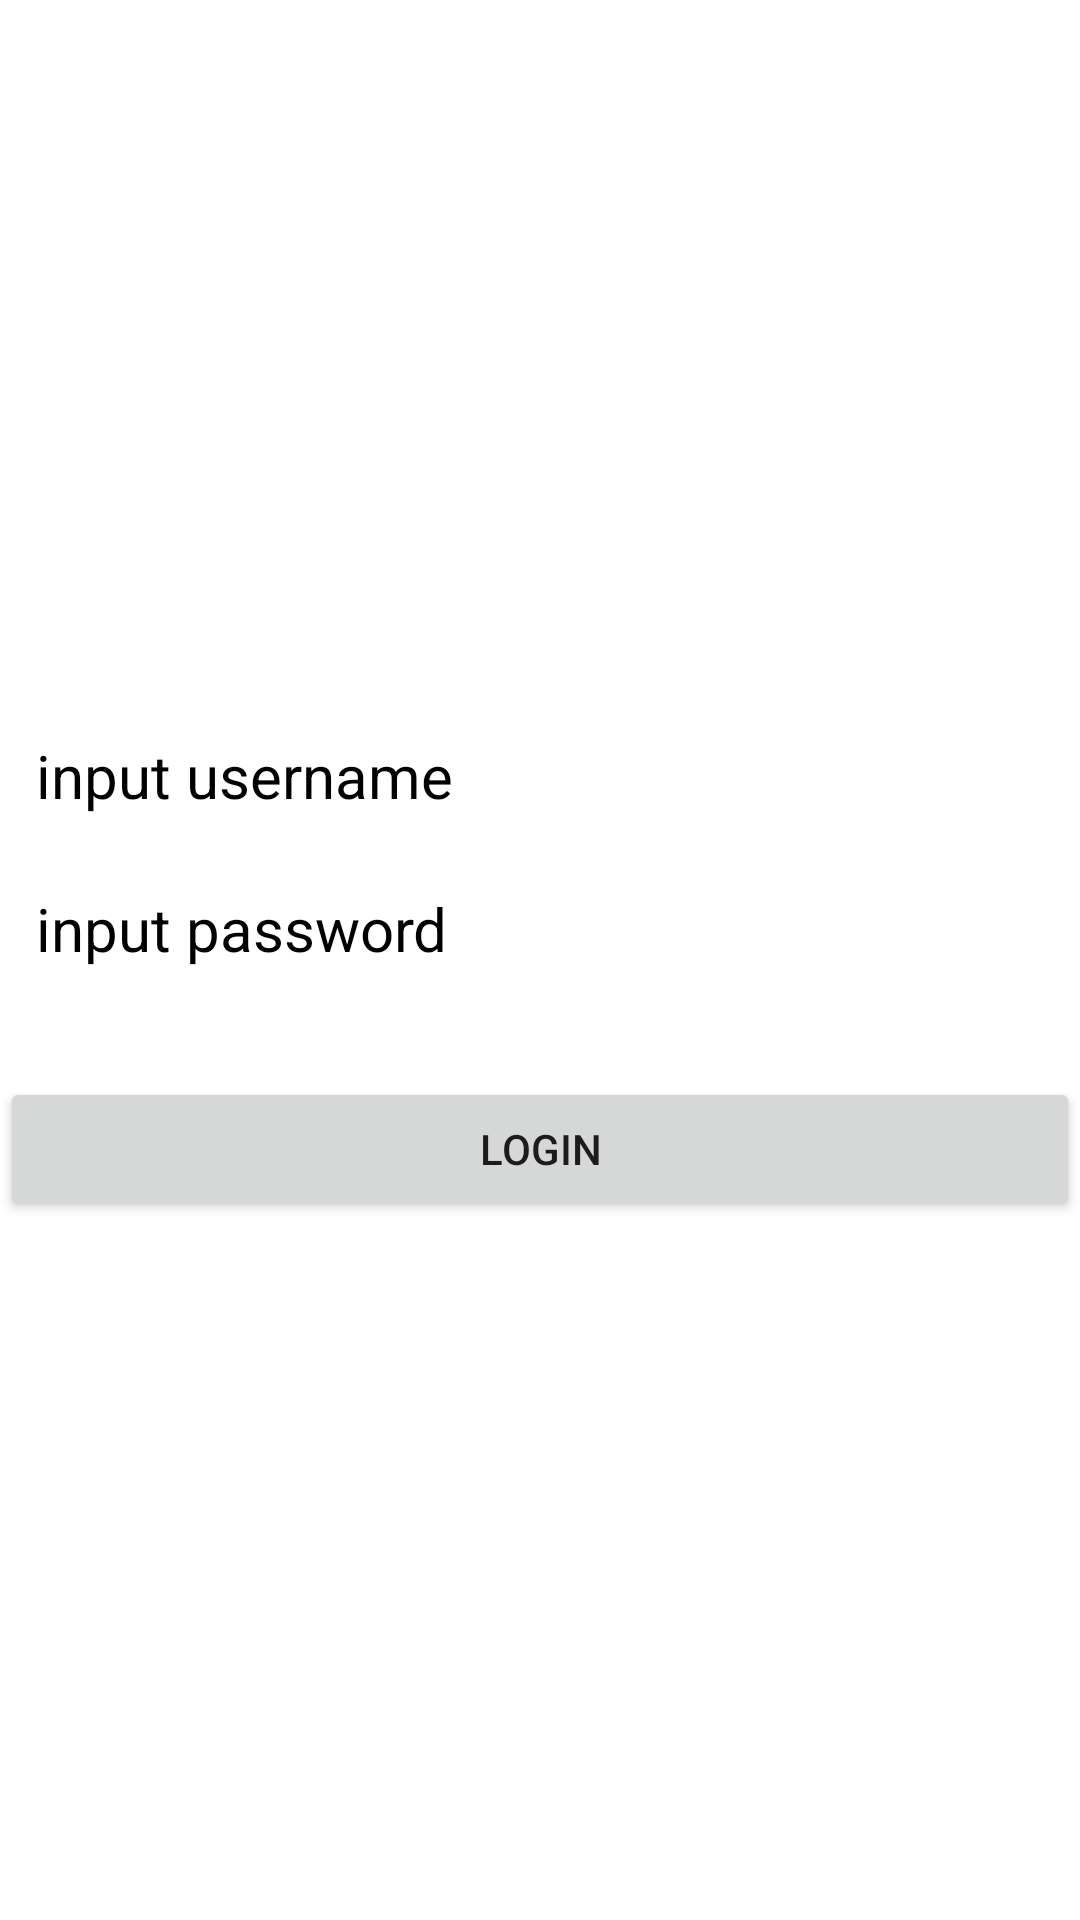

Android layout source for this screen:
<!-- AndroidManifest.xml: application theme Theme.SSMobile -->
<!-- res/layout/activity_main.xml -->
<?xml version="1.0" encoding="utf-8"?>
<RelativeLayout
    xmlns:android="http://schemas.android.com/apk/res/android"
    xmlns:app="http://schemas.android.com/apk/res-auto"
    xmlns:tools="http://schemas.android.com/tools"
    android:layout_width="match_parent"
    android:layout_height="match_parent"
    tools:context=".ui.LoginActivity">

    <LinearLayout
        android:layout_width="match_parent"
        android:layout_height="wrap_content"
        android:orientation="vertical"
        android:layout_centerInParent="true">

        <EditText
            android:background="#fff"
            android:layout_width="match_parent"
            android:layout_height="wrap_content"
            android:id="@+id/edt_username"
            android:hint="input username"
            android:textSize="20sp"
            android:textColor="#000"
            android:textColorHint="#000"
            android:layout_margin="12dp"
            android:inputType="text"/>

        <EditText
            android:layout_below="@id/edt_username"
            android:background="#fff"
            android:layout_width="match_parent"
            android:layout_height="wrap_content"
            android:id="@+id/edt_pass"
            android:hint="input password"
            android:textSize="20sp"
            android:textColor="#000"
            android:textColorHint="#000"
            android:layout_margin="12dp"
            android:inputType="textPassword"/>


        <Button
            android:layout_width="match_parent"
            android:layout_height="wrap_content"
            android:layout_marginTop="24dp"
            android:id="@+id/btn_login"
            android:text="LOGIN"/>


    </LinearLayout>



</RelativeLayout>
<!-- resources referenced by this layout -->
<resources>
  <style name="Theme.SSMobile" parent="Theme.MaterialComponents.DayNight.DarkActionBar">
          
          <item name="colorPrimary">@color/purple_500</item>
          <item name="colorPrimaryVariant">@color/purple_700</item>
          <item name="colorOnPrimary">@color/white</item>
          
          <item name="colorSecondary">@color/teal_200</item>
          <item name="colorSecondaryVariant">@color/teal_700</item>
          <item name="colorOnSecondary">@color/black</item>
          
          <item name="android:statusBarColor" tools:targetApi="l">?attr/colorPrimaryVariant</item>
          
      </style>
  <!-- not gathered from this repository: default colours our renderer supplied (Android Studio template values) -->
  <color name="purple_500">#FF6200EE</color>
  <color name="purple_700">#FF3700B3</color>
  <color name="teal_200">#FF03DAC5</color>
  <color name="teal_700">#FF018786</color>
  <color name="black">#FF000000</color>
  <color name="white">#FFFFFFFF</color>
</resources>
